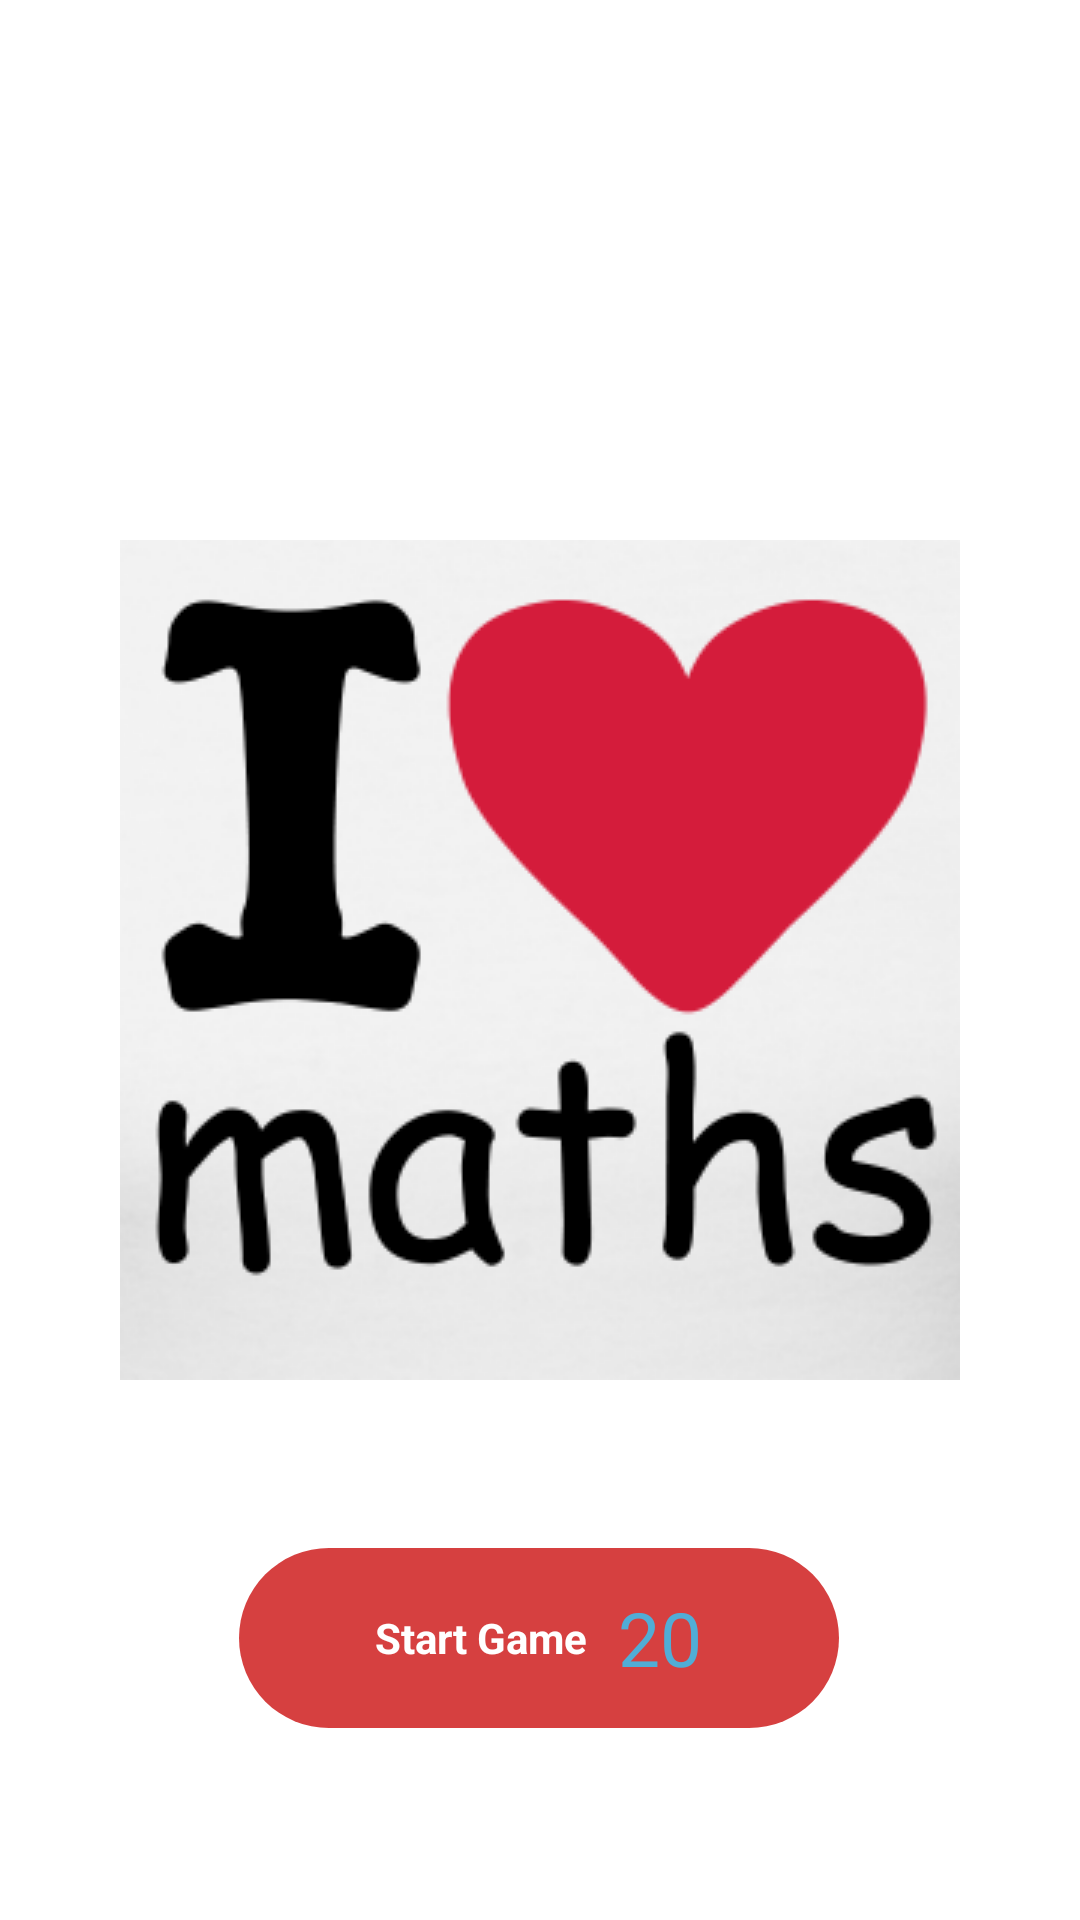

Reconstruct the res/layout file that produces this screen, plus the resources it refers to.
<!-- AndroidManifest.xml: activity theme SplashTheme -->
<!-- res/layout/activity_flash.xml -->
<?xml version="1.0" encoding="utf-8"?>
<android.support.constraint.ConstraintLayout
    xmlns:android="http://schemas.android.com/apk/res/android"
    xmlns:tools="http://schemas.android.com/tools"
    xmlns:app="http://schemas.android.com/apk/res-auto"
    android:layout_width="match_parent"
    android:layout_height="match_parent"
    tools:context=".FlashActivity">

    <LinearLayout
        android:background="@drawable/ripple"
        android:layout_width="200dp"
        android:gravity="center"

        android:layout_height="60dp"
        android:id="@+id/text_splash"
        app:layout_constraintStart_toStartOf="parent"
        android:layout_marginLeft="8dp"
        android:layout_marginStart="8dp"
        app:layout_constraintEnd_toEndOf="parent"
        android:layout_marginEnd="8dp"
        android:layout_marginRight="8dp"
        app:layout_constraintBottom_toBottomOf="parent"
        android:layout_marginBottom="64dp"
        app:layout_constraintHorizontal_bias="0.498"
        android:orientation="horizontal">

        <TextView
            android:text="Start Game"
            android:textStyle="bold"
            android:textColor="@drawable/white"
            android:layout_width="wrap_content"
            android:layout_height="wrap_content" />

        <TextView
            android:id="@+id/myTimer_id"
            android:textSize="25sp"
            android:textColor="@color/mybright_color"
            android:layout_marginLeft="10dp"
            android:layout_width="wrap_content"
            android:layout_height="wrap_content"
            android:text="20" />
    </LinearLayout>



</android.support.constraint.ConstraintLayout>
<!-- resources referenced by this layout -->
<resources>
  <color name="mybright_color">#51ADD6</color>
  <!-- drawable ripple (drawable) -->
  <?xml version="1.0" encoding="utf-8"?>
  <ripple xmlns:android="http://schemas.android.com/apk/res/android"
      android:color="@color/myPurple">
      <item>
          <shape xmlns:android="http://schemas.android.com/apk/res/android">
              <corners android:radius="40dp" />
              <solid android:color="@color/loveRed" />
          </shape>
      </item>
  </ripple>
  <style name="SplashTheme" parent="AppTheme">
          <item name="android:windowBackground">@drawable/splash_back</item>
          <item name="android:windowFullscreen">true</item>
      </style>
  <color name="myPurple">#9F36B1</color>
  <color name="loveRed">#D64040</color>
  <style name="AppTheme" parent="Theme.AppCompat.Light.NoActionBar">
          
          <item name="colorPrimary">@color/colorPrimary</item>
          <item name="colorPrimaryDark">@color/colorPrimaryDark</item>
          <item name="colorAccent">@color/colorAccent</item>
      </style>
  <!-- drawable splash_back (drawable) -->
  <?xml version="1.0" encoding="utf-8"?>
  <layer-list xmlns:android="http://schemas.android.com/apk/res/android">
  
      <item android:drawable="@drawable/white"/>
  
      <item>
          <bitmap android:src="@drawable/logo_2" android:gravity="center"/>
      </item>
  
  </layer-list>
  <color name="colorPrimary">#008577</color>
  <color name="colorPrimaryDark">#00574B</color>
  <color name="colorAccent">#D81B60</color>
  <!-- drawable logo_2: png bitmap (drawable, 41509 bytes) -->
</resources>
